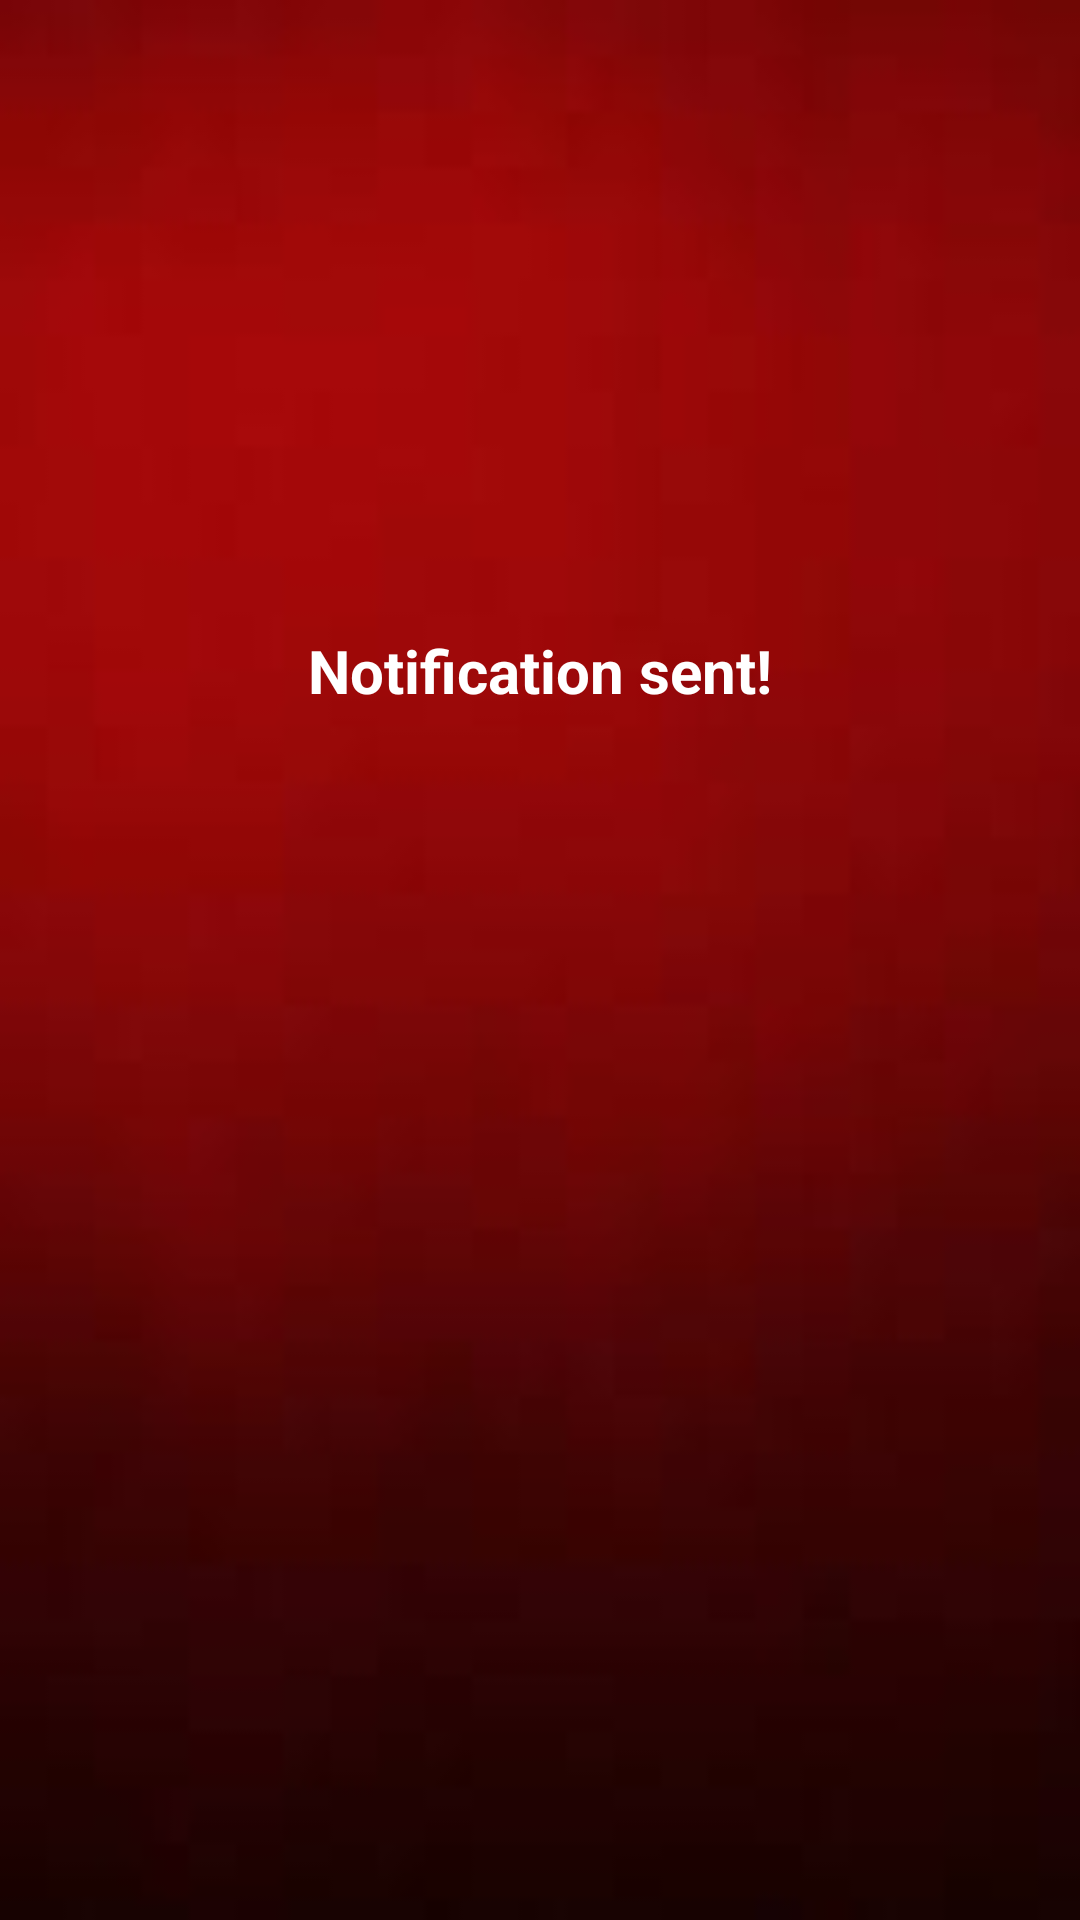

The Android layout XML behind this screen, and the referenced resources:
<!-- AndroidManifest.xml: application theme AppTheme -->
<!-- res/layout/confirmation.xml -->
<?xml version="1.0" encoding="utf-8"?>
<LinearLayout xmlns:android="http://schemas.android.com/apk/res/android"
    xmlns:app="http://schemas.android.com/apk/res-auto"
    android:orientation="vertical"
    android:layout_width="match_parent"
    android:layout_height="match_parent"
    android:background="@drawable/red2">


    <ImageView
        android:id="@+id/logo"
        android:layout_width="200dp"
        android:layout_height="200dp"
        android:layout_gravity="center_horizontal|center"
        app:srcCompat="@drawable/done" />


    <TextView
        android:id="@+id/logotext"
        android:layout_width="wrap_content"
        android:layout_height="wrap_content"
        android:layout_gravity="center_vertical|center"
        android:layout_marginBottom="30dp"
        android:layout_marginTop="10dp"
        android:text="Notification sent!"
        android:textColor="@color/addColor"
        android:textSize="20dp"
        android:textStyle="bold" />

    </LinearLayout>
<!-- resources referenced by this layout -->
<resources>
  <color name="addColor">#ffffff</color>
  <!-- drawable red2: jpg bitmap (drawable, 1236 bytes) -->
  <style name="AppTheme" parent="Theme.AppCompat.Light.DarkActionBar">
          
          <item name="colorPrimary">@color/colorAccent</item>
          <item name="colorPrimaryDark">@color/colorAccent</item>
          <item name="colorAccent">@color/colorAccent</item>
      </style>
  <color name="colorAccent">#C62828</color>
</resources>
